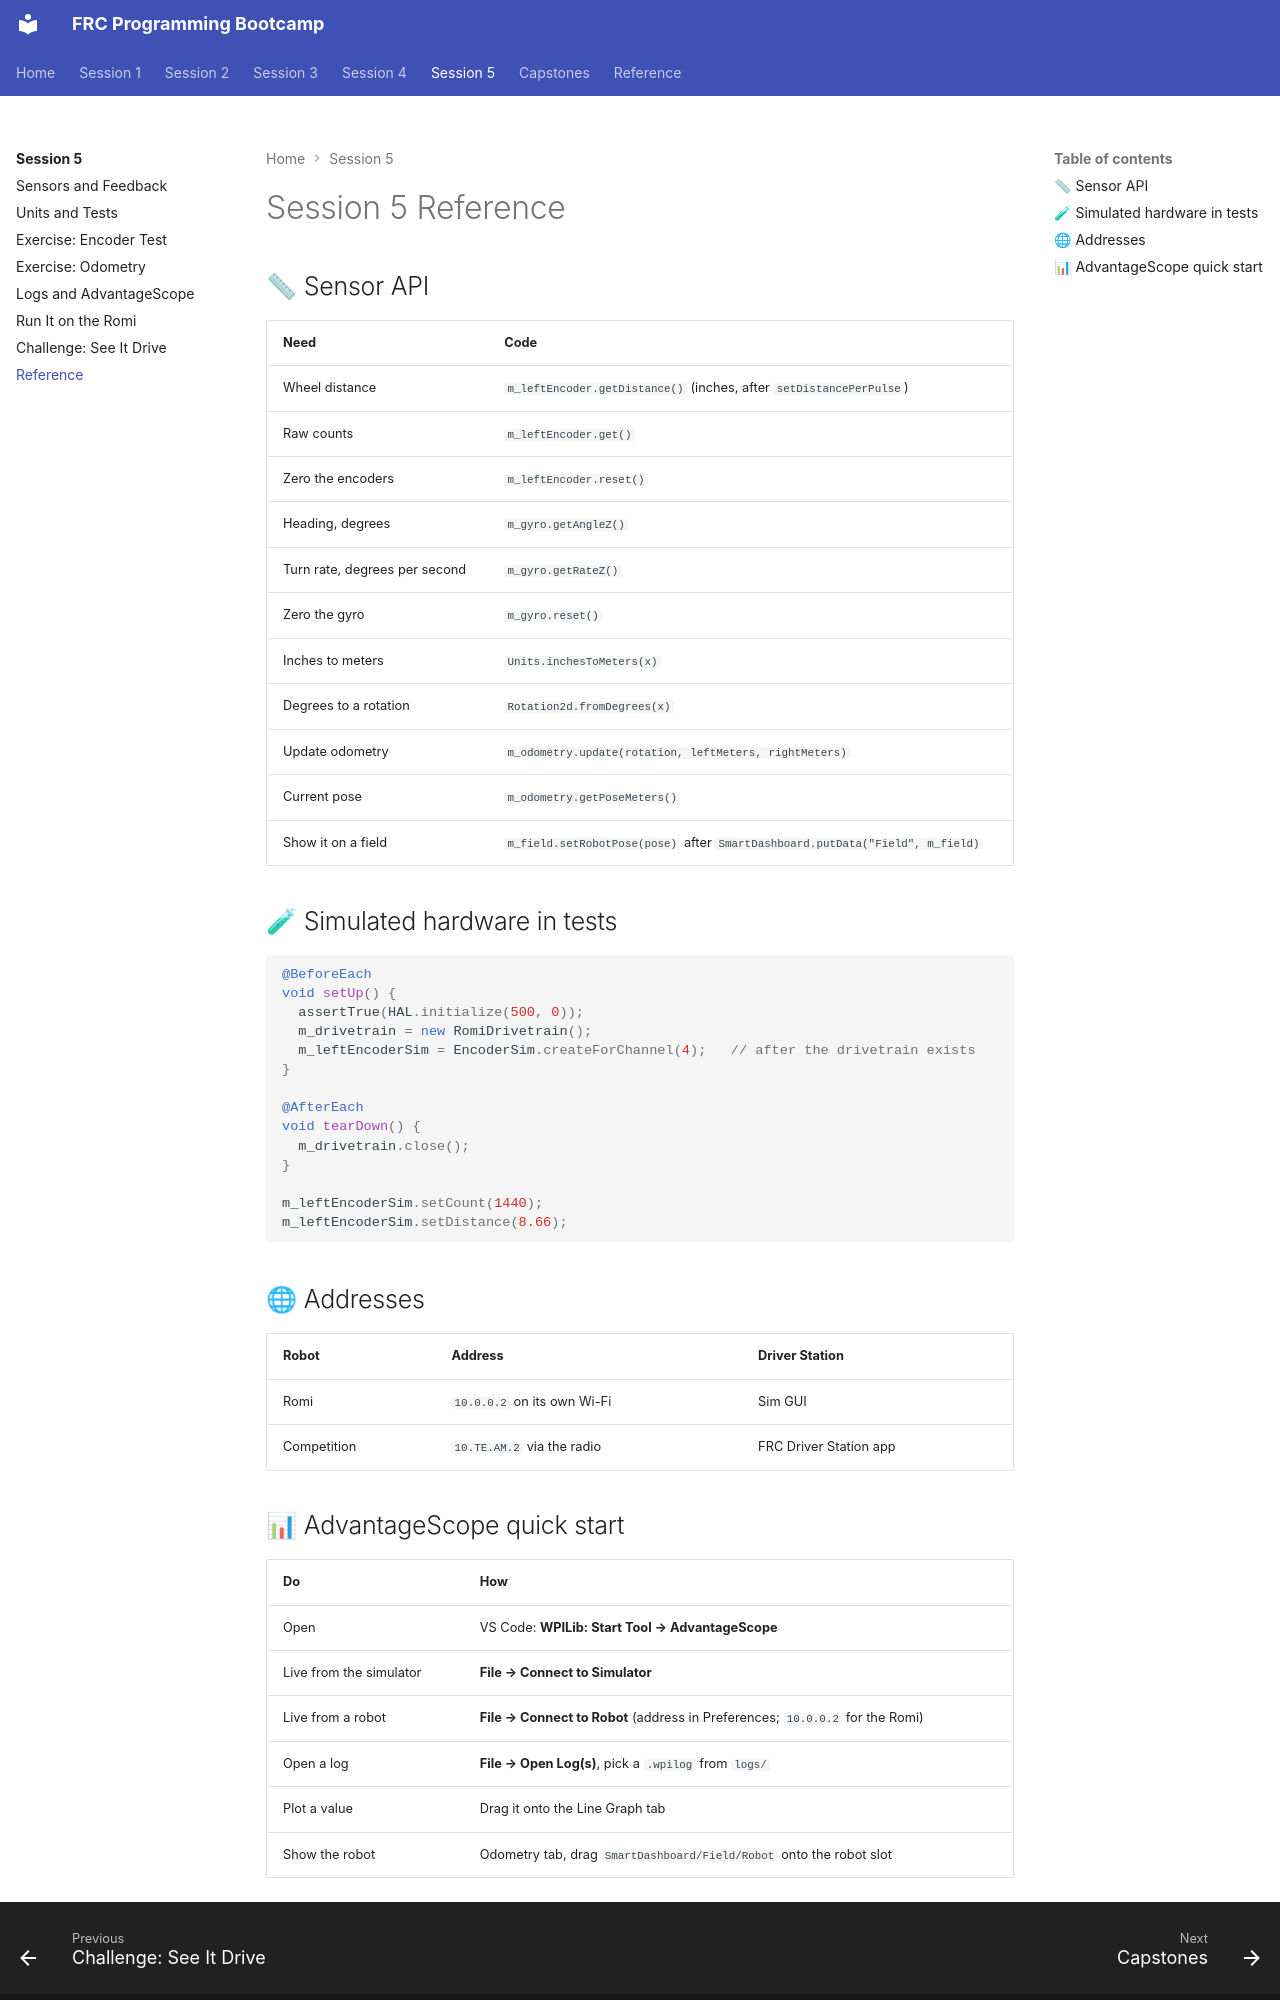

repository: cmlccie/bootstrap · page: session-5/reference/index.html · generator: mkdocs

# Session 5 Reference

## 📏 Sensor API

| Need | Code |
| ---- | ---- |
| Wheel distance | `m_leftEncoder.getDistance()` (inches, after `setDistancePerPulse`) |
| Raw counts | `m_leftEncoder.get()` |
| Zero the encoders | `m_leftEncoder.reset()` |
| Heading, degrees | `m_gyro.getAngleZ()` |
| Turn rate, degrees per second | `m_gyro.getRateZ()` |
| Zero the gyro | `m_gyro.reset()` |
| Inches to meters | `Units.inchesToMeters(x)` |
| Degrees to a rotation | `Rotation2d.fromDegrees(x)` |
| Update odometry | `m_odometry.update(rotation, leftMeters, rightMeters)` |
| Current pose | `m_odometry.getPoseMeters()` |
| Show it on a field | `m_field.setRobotPose(pose)` after `SmartDashboard.putData("Field", m_field)` |

## 🧪 Simulated hardware in tests

```java
@BeforeEach
void setUp() {
  assertTrue(HAL.initialize(500, 0));
  m_drivetrain = new RomiDrivetrain();
  m_leftEncoderSim = EncoderSim.createForChannel(4);   // after the drivetrain exists
}

@AfterEach
void tearDown() {
  m_drivetrain.close();
}

m_leftEncoderSim.setCount(1440);
m_leftEncoderSim.setDistance(8.66);
```

## 🌐 Addresses

| Robot | Address | Driver Station |
| ----- | ------- | -------------- |
| Romi | `10.0.0.2` on its own Wi-Fi | Sim GUI |
| Competition | `10.TE.AM.2` via the radio | FRC Driver Station app |
